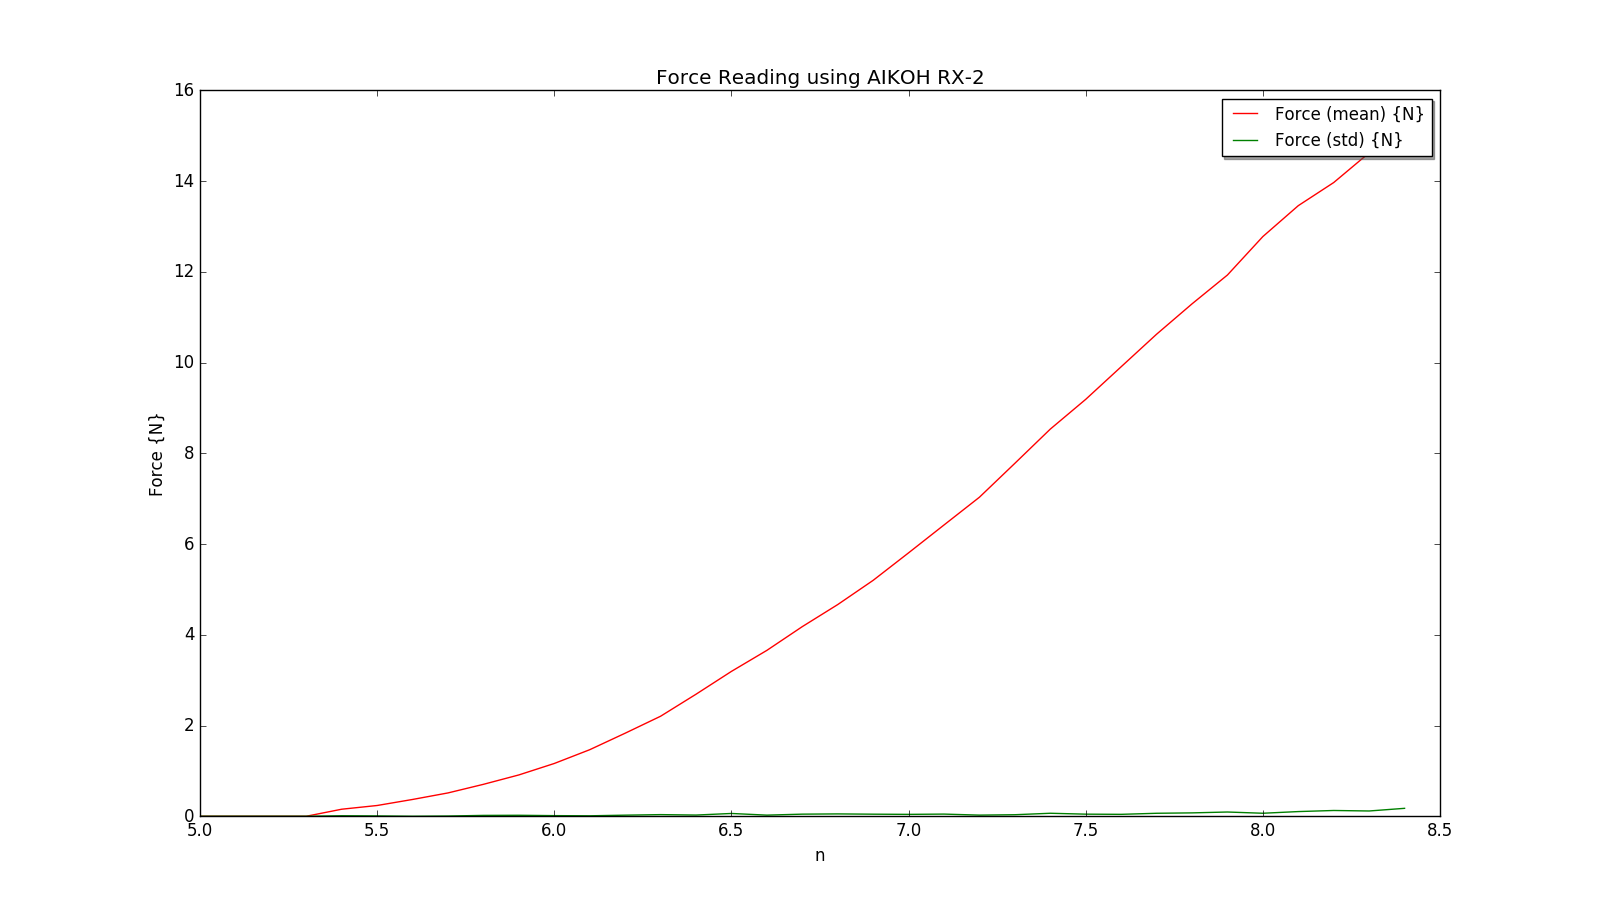

Data behind this chart, as committed beside it:
0.0, 0.0, 5.0
0.0, 0.0, 5.1
0.0, 0.0, 5.2
0.0, 0.0, 5.3
0.155, 0.011, 5.4
0.237, 0.007327, 5.5
0.37, 0.0, 5.6
0.514, 0.005026, 5.7
0.7035, 0.01872, 5.8
0.9105, 0.02139, 5.9
1.163, 0.01342, 6
1.466, 0.009881, 6.1
1.83, 0.02384, 6.2
2.204, 0.03589, 6.3
2.689, 0.02634, 6.4
3.193, 0.06129, 6.5
3.656, 0.0246, 6.6
4.179, 0.04621, 6.7
4.665, 0.05155, 6.8
5.199, 0.04553, 6.9
5.805, 0.04161, 7
6.419, 0.04745, 7.1
7.031, 0.0249, 7.2
7.778, 0.03365, 7.3
8.532, 0.0659, 7.4
9.188, 0.04607, 7.5
9.906, 0.04223, 7.6
10.62, 0.06554, 7.7
11.29, 0.07424, 7.8
11.93, 0.09334, 7.9
12.78, 0.06605, 8
13.46, 0.1031, 8.1
13.97, 0.127, 8.2
14.62, 0.1161, 8.3
15.31, 0.1746, 8.4
